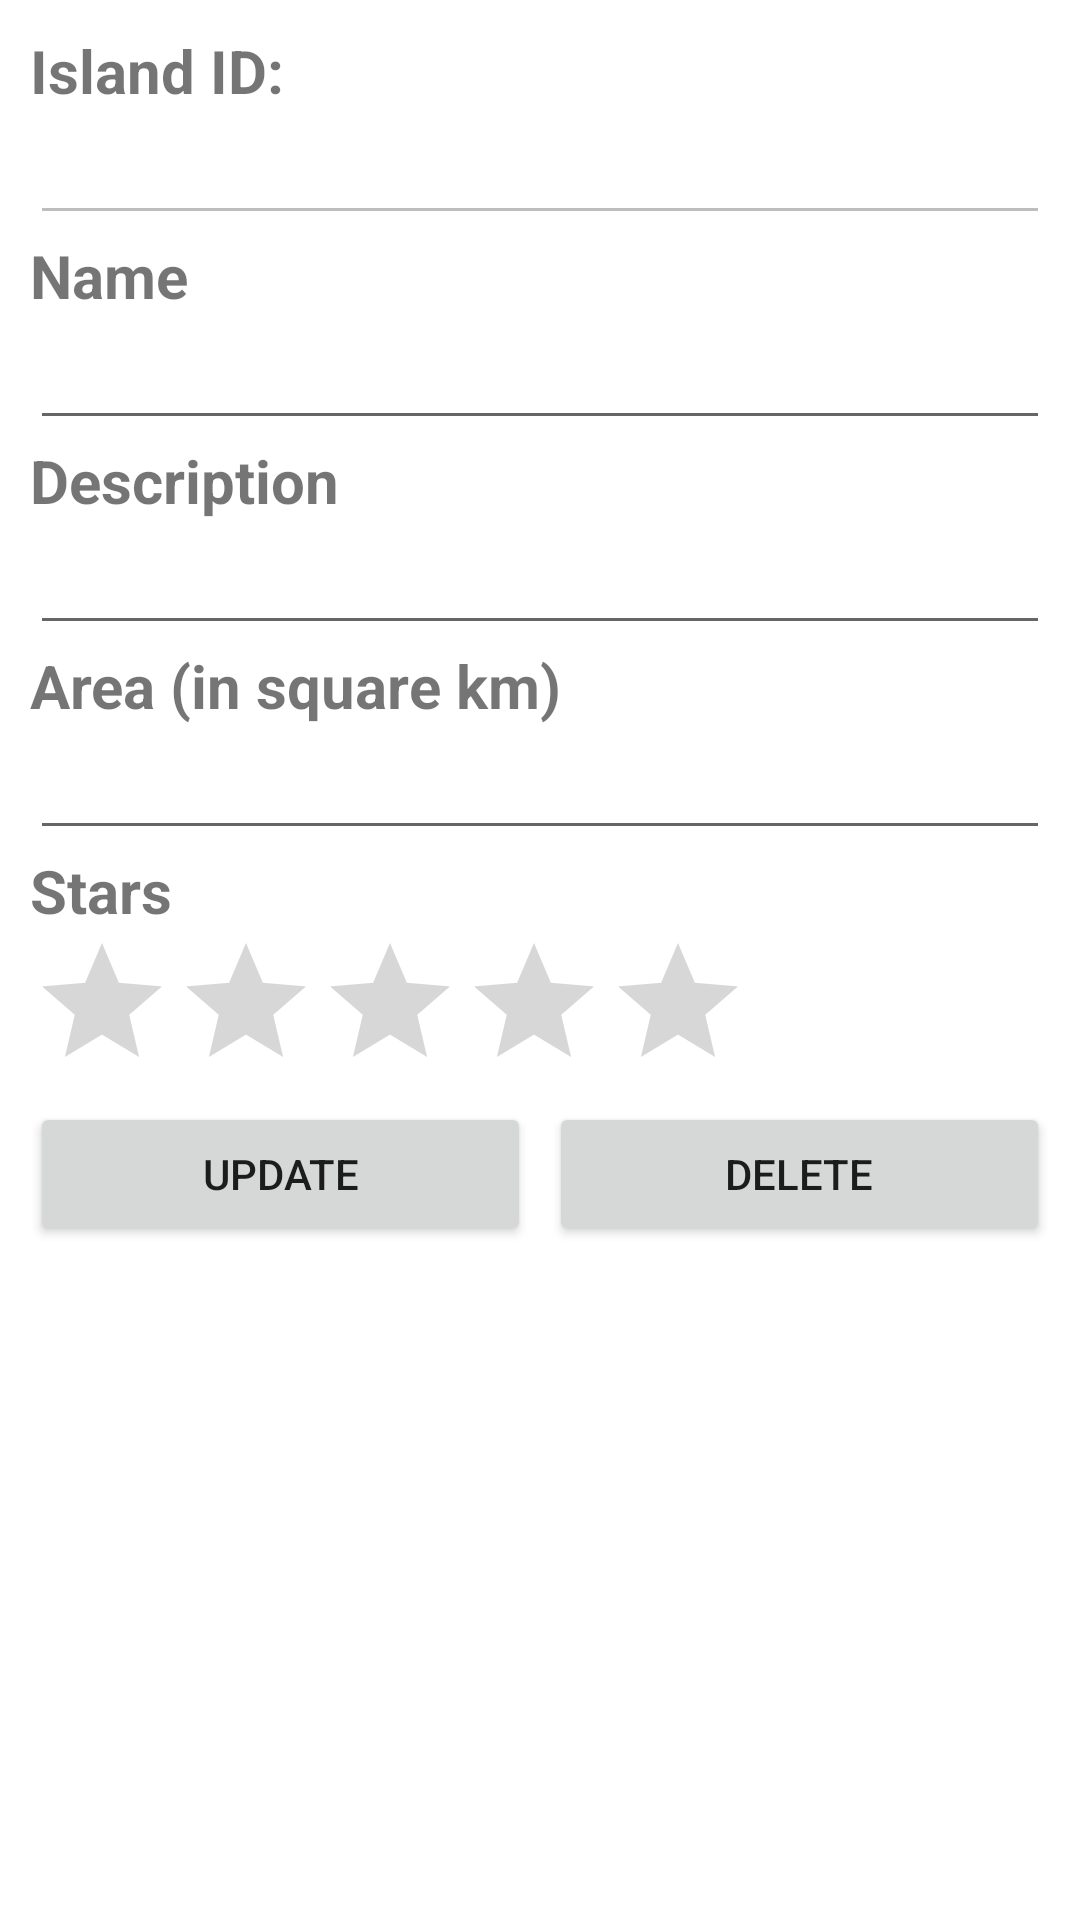

Reconstruct the res/layout file that produces this screen, plus the resources it refers to.
<!-- AndroidManifest.xml: application theme Theme.P12OurSingapore -->
<!-- res/layout/activity_edit.xml -->
<?xml version="1.0" encoding="utf-8"?>
<LinearLayout xmlns:android="http://schemas.android.com/apk/res/android"
    xmlns:app="http://schemas.android.com/apk/res-auto"
    xmlns:tools="http://schemas.android.com/tools"
    android:layout_width="match_parent"
    android:layout_height="wrap_content"
    android:orientation="vertical"
    tools:context=".EditActivity"
    android:padding="10dp">

    <TextView
        android:id="@+id/tvSongId"
        android:layout_width="wrap_content"
        android:layout_height="wrap_content"
        android:text="@string/songid"
        android:textSize="20dp"
        android:textStyle="bold"/>

    <EditText
        android:id="@+id/etSongID"
        android:layout_width="match_parent"
        android:layout_height="wrap_content"
        android:inputType="textPersonName"
        android:enabled="false"
        />

    <TextView
        android:id="@+id/tvSongTitle"
        android:layout_width="match_parent"
        android:layout_height="wrap_content"
        android:text="@string/title"
        android:textSize="20dp"
        android:textStyle="bold"/>

    <EditText
        android:id="@+id/etSongTitle"
        android:layout_width="match_parent"
        android:layout_height="wrap_content"
        android:ems="10"
        android:inputType="textPersonName" />

    <TextView
        android:id="@+id/tvSinger"
        android:layout_width="match_parent"
        android:layout_height="wrap_content"
        android:text="@string/singers"
        android:textSize="20dp"
        android:textStyle="bold"/>

    <EditText
        android:id="@+id/etSinger"
        android:layout_width="match_parent"
        android:layout_height="wrap_content"
        android:ems="10"
        android:inputType="textPersonName" />

    <TextView
        android:id="@+id/tvYears"
        android:layout_width="match_parent"
        android:layout_height="wrap_content"
        android:text="@string/year"
        android:textSize="20dp"
        android:textStyle="bold"/>

    <EditText
        android:id="@+id/etYears"
        android:layout_width="match_parent"
        android:layout_height="wrap_content"
        android:ems="10"
        android:inputType="textPersonName" />
    <TextView
        android:id="@+id/textView3"
        android:layout_width="match_parent"
        android:layout_height="wrap_content"
        android:text="@string/stars"
        android:textSize="20dp"
        android:textStyle="bold"/>
    <RatingBar
        android:id="@+id/ratingBarEdit"
        android:layout_width="wrap_content"
        android:layout_height="wrap_content"
        android:numStars="5"
        android:stepSize="1"/>

    <LinearLayout
        android:layout_width="match_parent"
        android:layout_height="match_parent"
        android:orientation="horizontal">

        <Button
            android:id="@+id/btnUpdate"
            android:layout_width="wrap_content"
            android:layout_height="wrap_content"
            android:layout_weight="1"
            android:text="@string/update" />

        <Button
            android:id="@+id/btnDelete"
            android:layout_width="wrap_content"
            android:layout_height="wrap_content"
            android:layout_marginLeft="6dp"
            android:layout_weight="1"
            android:text="@string/delete" />
    </LinearLayout>

    <Button
        android:id="@+id/btnCancel"
        android:layout_width="match_parent"
        android:layout_height="wrap_content"
        android:text="@string/cancel" />
</LinearLayout>
<!-- resources referenced by this layout -->
<resources>
  <string name="cancel">Cancel</string>
  <string name="delete">Delete</string>
  <string name="singers">Description</string>
  <string name="songid">Island ID:</string>
  <string name="stars">Stars</string>
  <string name="title">Name</string>
  <string name="update">Update</string>
  <string name="year">Area (in square km)</string>
  <style name="Theme.P12OurSingapore" parent="Theme.MaterialComponents.DayNight.DarkActionBar">
          
          <item name="colorPrimary">@color/purple_500</item>
          <item name="colorPrimaryVariant">@color/purple_700</item>
          <item name="colorOnPrimary">@color/white</item>
          
          <item name="colorSecondary">@color/teal_200</item>
          <item name="colorSecondaryVariant">@color/teal_700</item>
          <item name="colorOnSecondary">@color/black</item>
          
          <item name="android:statusBarColor" tools:targetApi="l">?attr/colorPrimaryVariant</item>
          
      </style>
  <!-- not gathered from this repository: default colours our renderer supplied (Android Studio template values) -->
  <color name="purple_500">#FF6200EE</color>
  <color name="purple_700">#FF3700B3</color>
  <color name="teal_200">#FF03DAC5</color>
  <color name="teal_700">#FF018786</color>
  <color name="black">#FF000000</color>
  <color name="white">#FFFFFFFF</color>
</resources>
